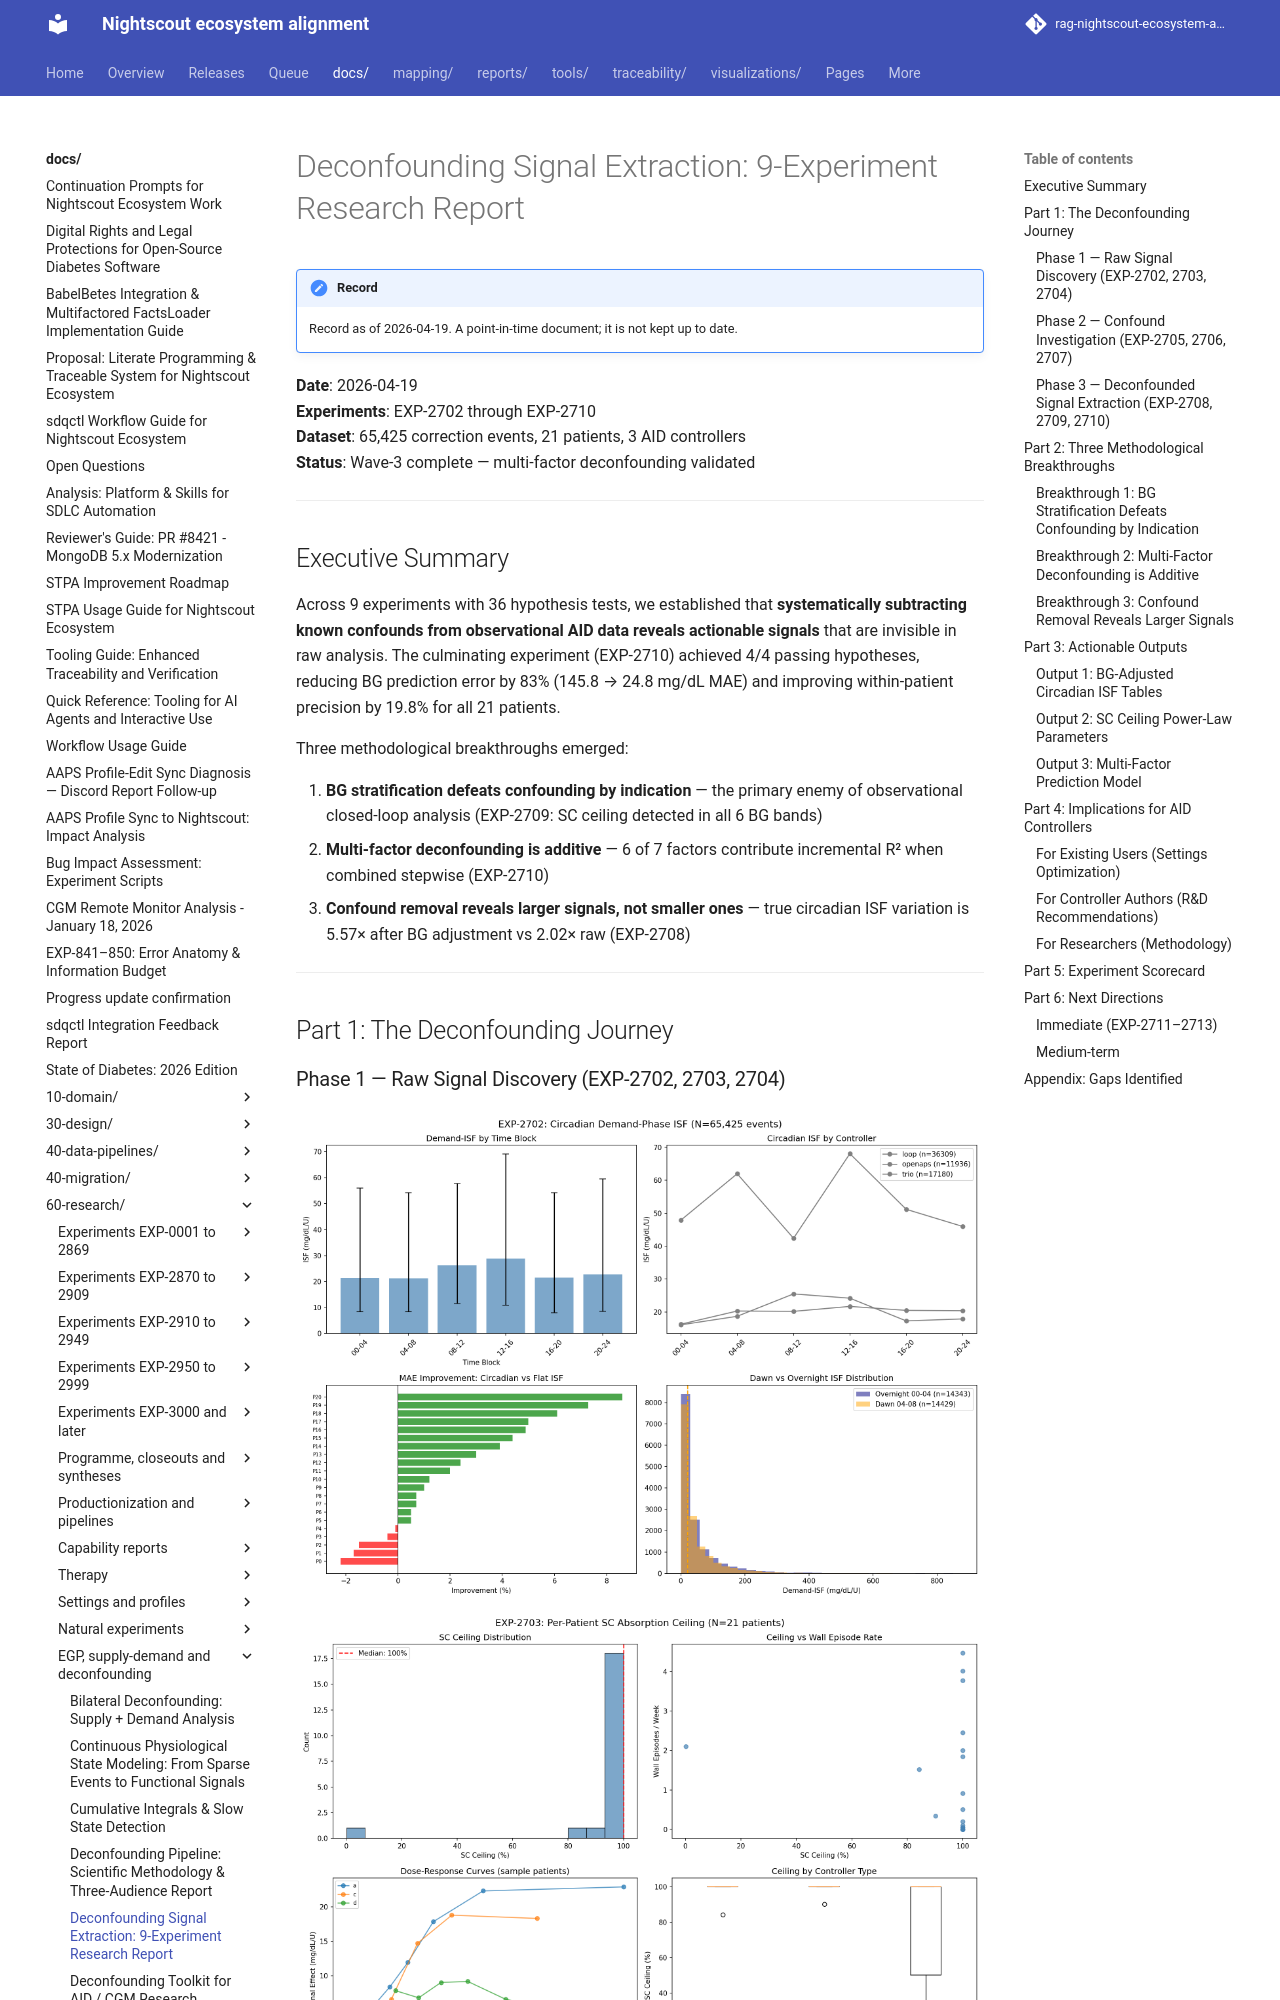

repository: bewest/rag-nightscout-ecosystem-alignment · page: docs/60-research/deconfounding-signal-extraction-report-2026-04-19.html · generator: mkdocs

# Deconfounding Signal Extraction: 9-Experiment Research Report

**Date**: 2026-04-19  
**Experiments**: EXP-2702 through EXP-2710  
**Dataset**: 65,425 correction events, 21 patients, 3 AID controllers  
**Status**: Wave-3 complete — multi-factor deconfounding validated

---

## Executive Summary

Across 9 experiments with 36 hypothesis tests, we established that **systematically
subtracting known confounds from observational AID data reveals actionable signals**
that are invisible in raw analysis. The culminating experiment (EXP-2710) achieved
4/4 passing hypotheses, reducing BG prediction error by 83% (145.8 → 24.8 mg/dL MAE)
and improving within-patient precision by 19.8% for all 21 patients.

Three methodological breakthroughs emerged:

1. **BG stratification defeats confounding by indication** — the primary enemy of
   observational closed-loop analysis (EXP-2709: SC ceiling detected in all 6 BG bands)
2. **Multi-factor deconfounding is additive** — 6 of 7 factors contribute incremental
   R² when combined stepwise (EXP-2710)
3. **Confound removal reveals larger signals, not smaller ones** — true circadian ISF
   variation is 5.57× after BG adjustment vs 2.02× raw (EXP-2708)

---

## Part 1: The Deconfounding Journey
